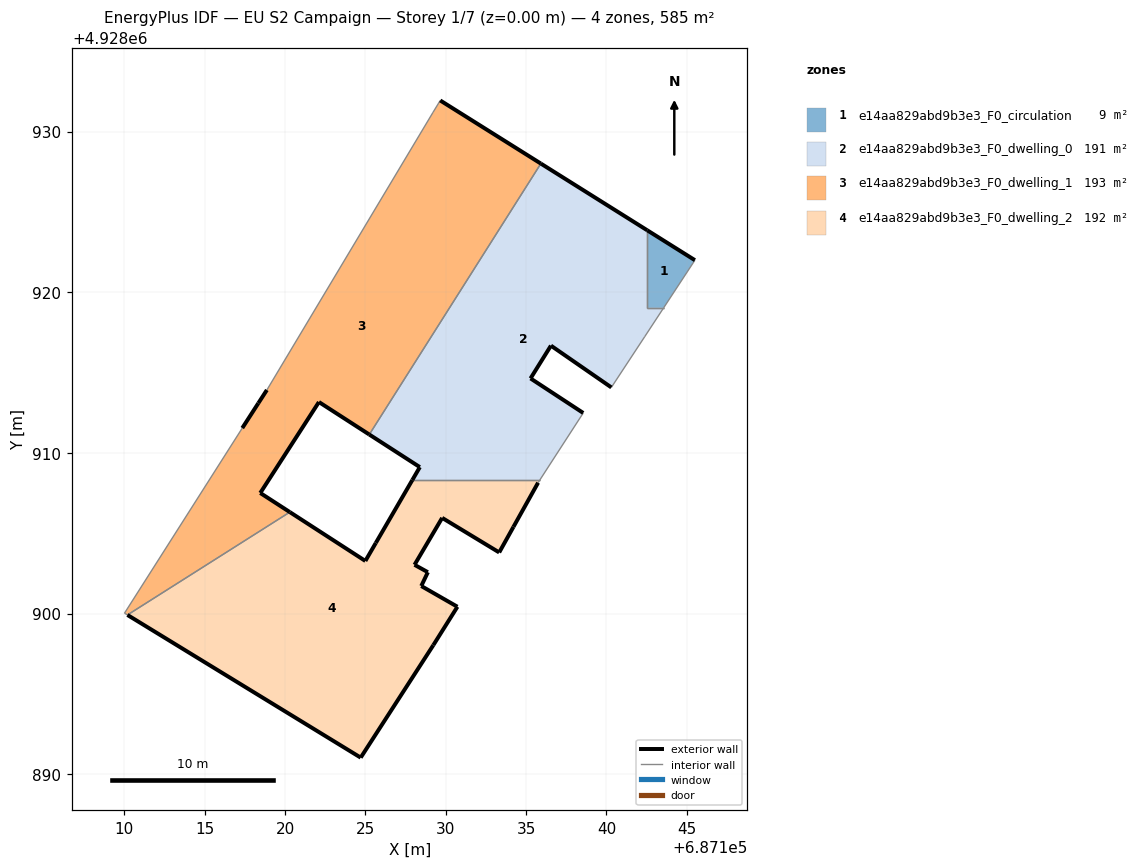
=== STOREY PLAN SPEC (per zone: floor XY polygon, exterior-wall plan segments, windows/doors) ===
zone 1: e14aa829abd9b3e3_F0_circulation  (8.7 m²)
  floor: (687143.56, 4928919.04) (687145.51, 4928922.00) (687142.54, 4928923.86) (687142.54, 4928919.04)
  exterior wall: (687142.54, 4928923.86) – (687145.51, 4928922.00)  [3.5 m]
  interior walls: 3
zone 2: e14aa829abd9b3e3_F0_dwelling_0  (191.2 m²)
  floor: (687138.56, 4928912.49) (687135.28, 4928914.64) (687136.55, 4928916.68) (687140.31, 4928914.08) (687142.38, 4928917.23) (687143.56, 4928919.04) (687142.54, 4928919.04) (687142.54, 4928923.86) (687135.92, 4928928.01) (687125.24, 4928911.15) (687128.39, 4928909.12) (687127.92, 4928908.31) (687135.85, 4928908.31)
  exterior wall: (687140.31, 4928914.08) – (687136.55, 4928916.68)  [4.6 m]
  exterior wall: (687136.55, 4928916.68) – (687135.28, 4928914.64)  [2.4 m]
  exterior wall: (687135.28, 4928914.64) – (687138.56, 4928912.49)  [3.9 m]
  exterior wall: (687127.92, 4928908.31) – (687128.39, 4928909.12)  [0.9 m]
  exterior wall: (687128.39, 4928909.12) – (687125.24, 4928911.15)  [3.7 m]
  exterior wall: (687135.92, 4928928.01) – (687142.54, 4928923.86)  [7.8 m]
  interior walls: 7
zone 3: e14aa829abd9b3e3_F0_dwelling_1  (193.4 m²)
  floor: (687125.24, 4928911.15) (687135.92, 4928928.01) (687129.66, 4928931.94) (687129.20, 4928931.20) (687118.86, 4928913.92) (687118.33, 4928913.10) (687117.33, 4928911.55) (687110.01, 4928900.03) (687110.19, 4928899.92) (687120.30, 4928906.32) (687118.45, 4928907.51) (687122.10, 4928913.17)
  exterior wall: (687117.33, 4928911.55) – (687118.33, 4928913.10)  [1.8 m]
  exterior wall: (687118.33, 4928913.10) – (687118.86, 4928913.92)  [1.0 m]
  exterior wall: (687129.66, 4928931.94) – (687135.92, 4928928.01)  [7.4 m]
  exterior wall: (687125.24, 4928911.15) – (687122.10, 4928913.17)  [3.7 m]
  exterior wall: (687122.10, 4928913.17) – (687118.45, 4928907.51)  [6.7 m]
  exterior wall: (687118.45, 4928907.51) – (687120.30, 4928906.32)  [2.2 m]
  interior walls: 6
zone 4: e14aa829abd9b3e3_F0_dwelling_2  (191.9 m²)
  floor: (687129.22, 4928898.04) (687130.72, 4928900.43) (687128.47, 4928901.72) (687128.89, 4928902.58) (687128.06, 4928903.04) (687129.78, 4928905.96) (687133.32, 4928903.81) (687134.21, 4928905.40) (687135.74, 4928908.15) (687135.85, 4928908.31) (687127.92, 4928908.31) (687125.65, 4928904.40) (687124.99, 4928903.28) (687120.30, 4928906.32) (687110.19, 4928899.92) (687124.70, 4928891.04)
  exterior wall: (687134.21, 4928905.40) – (687133.32, 4928903.81)  [1.8 m]
  exterior wall: (687133.32, 4928903.81) – (687129.78, 4928905.96)  [4.2 m]
  exterior wall: (687129.78, 4928905.96) – (687128.06, 4928903.04)  [3.4 m]
  exterior wall: (687128.06, 4928903.04) – (687128.89, 4928902.58)  [0.9 m]
  exterior wall: (687128.89, 4928902.58) – (687128.47, 4928901.72)  [1.0 m]
  exterior wall: (687128.47, 4928901.72) – (687130.72, 4928900.43)  [2.6 m]
  exterior wall: (687130.72, 4928900.43) – (687129.22, 4928898.04)  [2.8 m]
  exterior wall: (687129.22, 4928898.04) – (687124.70, 4928891.04)  [8.3 m]
  exterior wall: (687124.70, 4928891.04) – (687110.19, 4928899.92)  [17.0 m]
  exterior wall: (687120.30, 4928906.32) – (687124.99, 4928903.28)  [5.6 m]
  exterior wall: (687124.99, 4928903.28) – (687125.65, 4928904.40)  [1.3 m]
  exterior wall: (687125.65, 4928904.40) – (687127.92, 4928908.31)  [4.5 m]
  exterior wall: (687135.74, 4928908.15) – (687134.21, 4928905.40)  [3.1 m]
  interior walls: 3

=== DERIVED (storey summary) ===
Building: EU S2 Campaign
Storey: 1 of 7  (floor level z = 0.00 m)
Storey gross floor area: 585.2 m²
Zones on this storey: 4
  - e14aa829abd9b3e3_F0_circulation: floor 8.7 m²; exterior wall 3.5 m (10.5 m²); WWR 0.0%
  - e14aa829abd9b3e3_F0_dwelling_0: floor 191.2 m²; exterior wall 23.4 m (70.2 m²); WWR 0.0%
  - e14aa829abd9b3e3_F0_dwelling_1: floor 193.4 m²; exterior wall 22.9 m (68.6 m²); WWR 0.0%
  - e14aa829abd9b3e3_F0_dwelling_2: floor 191.9 m²; exterior wall 56.6 m (169.8 m²); WWR 0.0%
Zone adjacency (shared interzone walls):
  - e14aa829abd9b3e3_F0_circulation ↔ e14aa829abd9b3e3_F0_dwelling_0
  - e14aa829abd9b3e3_F0_dwelling_0 ↔ e14aa829abd9b3e3_F0_dwelling_1
  - e14aa829abd9b3e3_F0_dwelling_0 ↔ e14aa829abd9b3e3_F0_dwelling_2
  - e14aa829abd9b3e3_F0_dwelling_1 ↔ e14aa829abd9b3e3_F0_dwelling_2